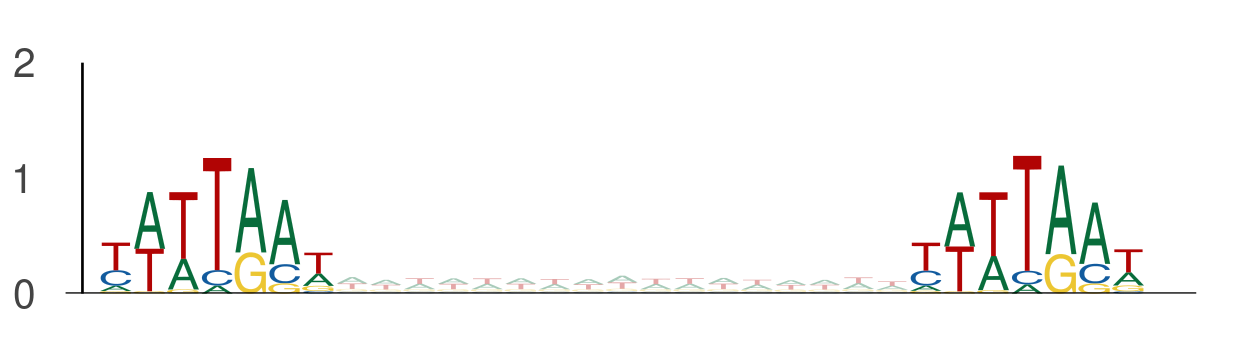

Data behind this chart, as committed beside it:
seq_index, start_position, end_position, is_reversed_complement
7684, 50, 57, 0
7684, 74, 81, 0
11279, 121, 128, 0
11279, 145, 152, 0
421, 93, 100, 0
421, 117, 124, 0
2988, 129, 136, 0
2988, 153, 160, 0
4356, 56, 63, 0
4356, 80, 87, 0
11024, 2, 9, 0
11024, 26, 33, 0
6802, 9, 16, 0
6802, 33, 40, 0
6818, 107, 114, 0
6818, 131, 138, 0
5857, 124, 131, 0
5857, 148, 155, 0
11774, 113, 120, 0
11774, 137, 144, 0
13270, 56, 63, 0
13270, 80, 87, 0
7291, 34, 41, 0
7291, 58, 65, 0
7291, 10, 17, 0
7291, 34, 41, 0
1373, 18, 25, 0
1373, 42, 49, 0
1373, 68, 75, 0
1373, 92, 99, 0
12702, 1, 8, 0
12702, 25, 32, 0
13949, 35, 42, 0
13949, 59, 66, 0
13158, 35, 42, 0
13158, 59, 66, 0
1146, 62, 69, 0
1146, 86, 93, 0
9344, 6, 13, 0
9344, 30, 37, 0
6542, 100, 107, 0
6542, 124, 131, 0
13409, 55, 62, 0
13409, 79, 86, 0
10894, 35, 42, 0
10894, 59, 66, 0
9937, 86, 93, 0
9937, 110, 117, 0
4188, 47, 54, 0
4188, 71, 78, 0
7927, 87, 94, 0
7927, 111, 118, 0
8835, 28, 35, 0
8835, 52, 59, 0
11016, 50, 57, 0
11016, 74, 81, 0
304, 15, 22, 0
304, 39, 46, 0
4596, 99, 106, 0
4596, 123, 130, 0
... 4,696 more rows
